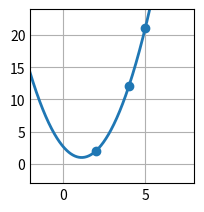

Write Python code to recreate this figure.
# Ejercicio 1a 2:
# Calcular f(3) interpolando los siguientes datos con la fórmula de Newton:
#    x | 2  4  5
# f(x) | 2  12 21

import numpy as np
import matplotlib.pyplot as plt

# =============================================
#             PARÁMETROS INICIALES            
# =============================================

xk = np.array([[ 2], [ 4], [5]], dtype = float)
yk = np.array([[ 2], [ 12], [21]], dtype = float)
c = np.zeros((3, 1), dtype = float)

# Base de funciones
def phi(n, x):
    y = 1
    for i in range (0, n):
        y = y * (x - xk[i])
    return y

# Fórmula de diferencias divididas
def dd(min, max):
    if min != max:
        return (dd(min + 1, max) - dd(min, max - 1)) / (xk[max] - xk[min])
    else:
        return yk[min]

# =============================================
#                 RESOLUCIÓN           
# =============================================

for i in range(0 ,len(c)):
    c[i] = dd(0, i)

# Polinomio interpolante
def pn(x):
    y = 0
    for i in range(0, len(c)):
        y = y + c[i] * phi(i, x)
    return y

# Prints de los resultados:
print("f(3) =\n", pn(3))
print("c =\n", c, "\n")

# Plots
plt.style.use('_mpl-gallery')
fig, ax = plt.subplots()

x_a = np.linspace(-5, 10, 500)
y_a = pn(x_a)

ax.scatter(xk, yk)
ax.plot(x_a, y_a, linewidth=2.0)

ax.set(xlim=(-2, 8), ylim=(-3, 24))
plt.subplots_adjust(left=0.12, bottom=0.12, right=0.94)
plt.show()
